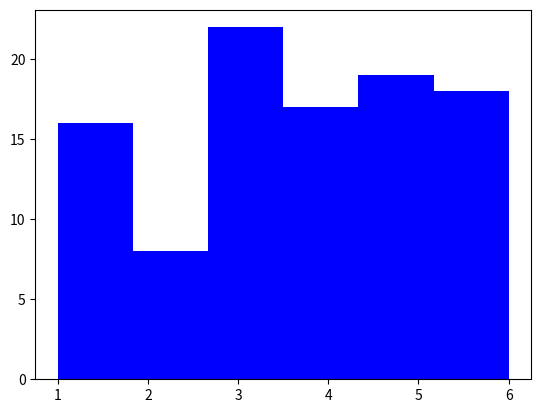

This figure's Python source:
import numpy as np
import matplotlib.pyplot as plt

def main():
    dices = np.random.randint(1, 7, size = 100)
    print(dices)
    
    fig, ax = plt.subplots()
    
    ax.hist(dices, bins = 6, color ="b")
    plt.show()

if __name__=="__main__":
    main()